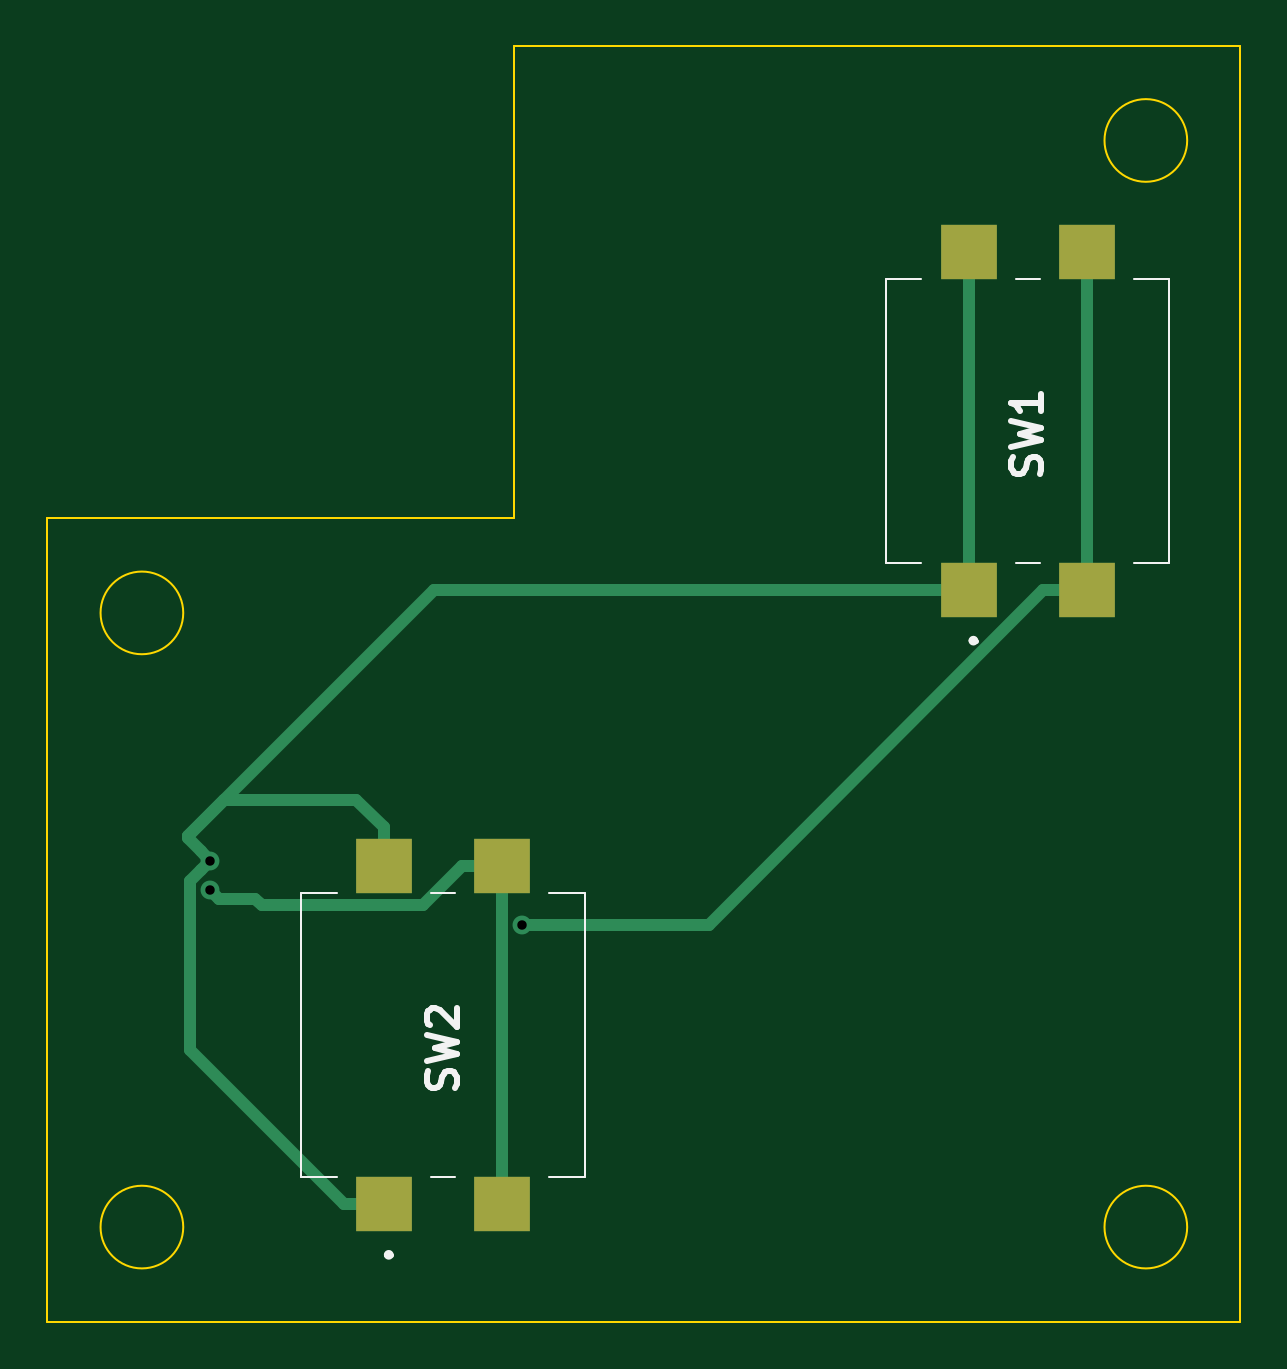
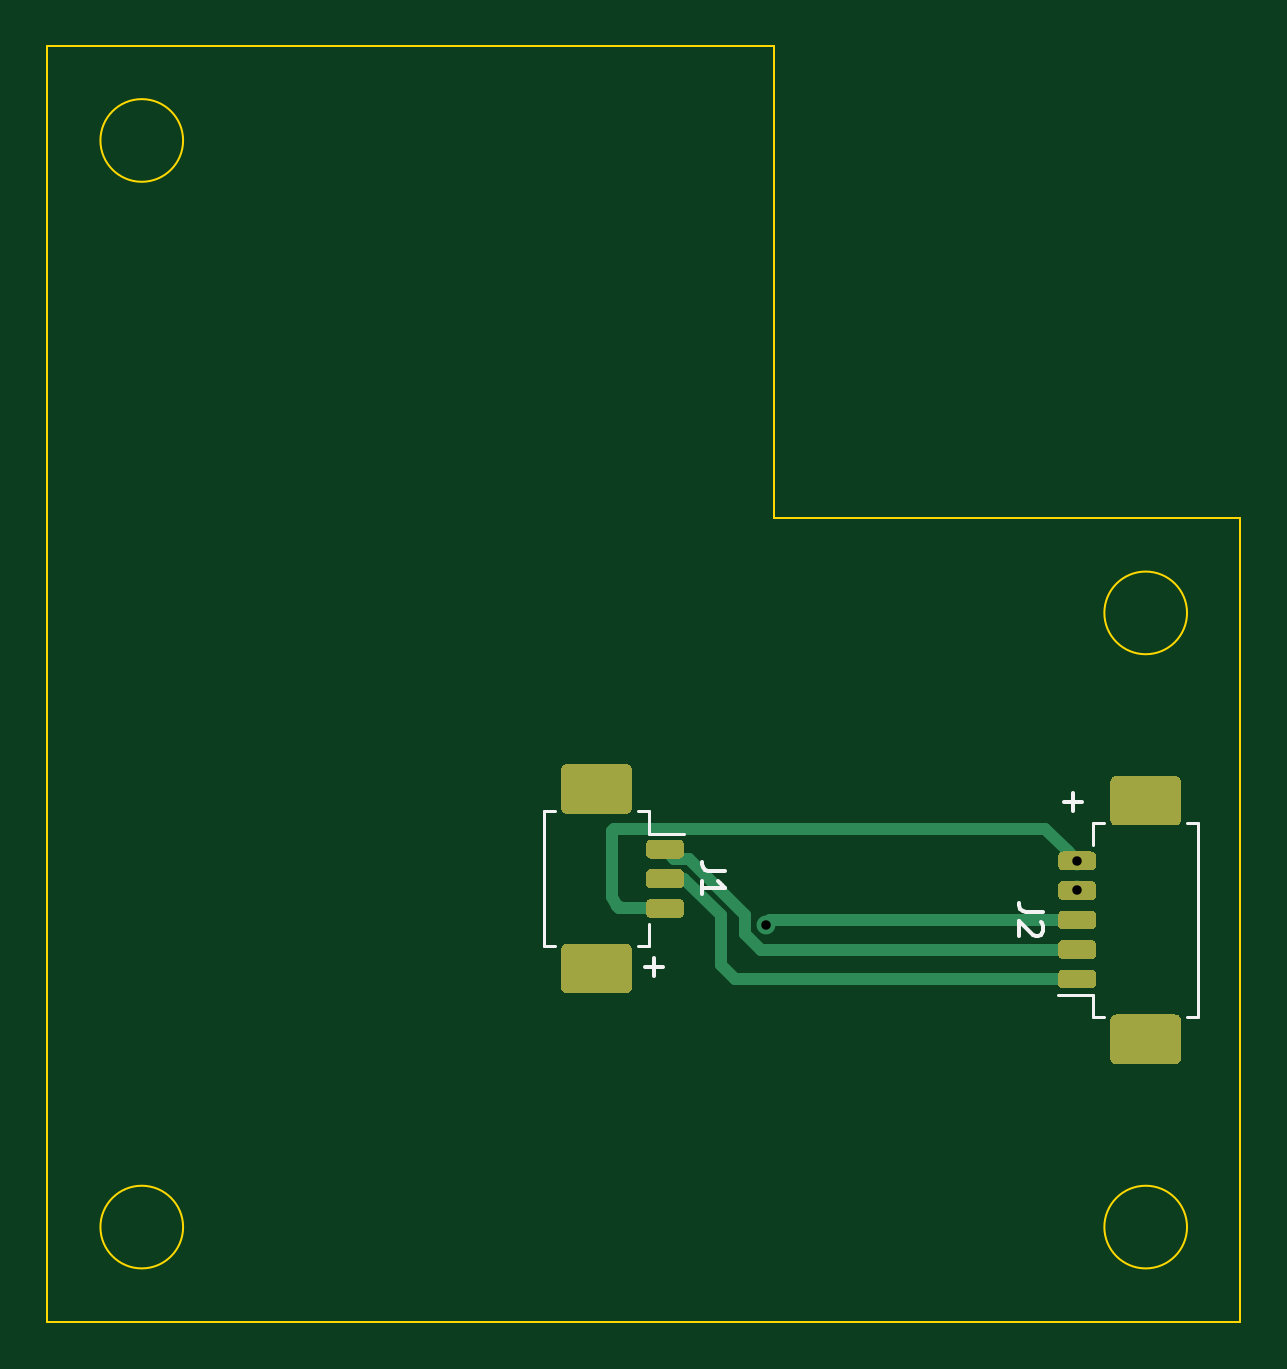
Circuit board: 11 layer files. Board 50.5 x 54.0 mm.
- bottom_copper: RightPanel-B_Cu.gbr (22552 bytes)
- bottom_mask: RightPanel-B_Mask.gbr (20573 bytes)
- paste: RightPanel-B_Paste.gbr (20568 bytes)
- bottom_silk: RightPanel-B_SilkS.gbr (2226 bytes)
- outline: RightPanel-Edge_Cuts.gbr (1059 bytes)
- top_copper: RightPanel-F_Cu.gbr (2377 bytes)
- top_mask: RightPanel-F_Mask.gbr (722 bytes)
- paste: RightPanel-F_Paste.gbr (717 bytes)
- top_silk: RightPanel-F_SilkS.gbr (3449 bytes)
- drill: RightPanel-NPTH.drl (271 bytes)
- drill: RightPanel-PTH.drl (328 bytes)

=== bottom_copper: RightPanel-B_Cu.gbr (22552 bytes, source omitted) ===
=== bottom_mask: RightPanel-B_Mask.gbr (20573 bytes, source omitted) ===
=== paste: RightPanel-B_Paste.gbr (20568 bytes, source omitted) ===
=== bottom_silk: RightPanel-B_SilkS.gbr ===
G04 #@! TF.GenerationSoftware,KiCad,Pcbnew,(5.1.5)-3*
G04 #@! TF.CreationDate,2020-03-19T11:30:28+02:00*
G04 #@! TF.ProjectId,RightPanel,52696768-7450-4616-9e65-6c2e6b696361,rev?*
G04 #@! TF.SameCoordinates,Original*
G04 #@! TF.FileFunction,Legend,Bot*
G04 #@! TF.FilePolarity,Positive*
%FSLAX46Y46*%
G04 Gerber Fmt 4.6, Leading zero omitted, Abs format (unit mm)*
G04 Created by KiCad (PCBNEW (5.1.5)-3) date 2020-03-19 11:30:28*
%MOMM*%
%LPD*%
G04 APERTURE LIST*
%ADD10C,0.150000*%
%ADD11C,0.120000*%
G04 APERTURE END LIST*
D10*
X70821428Y-73619047D02*
X70821428Y-74380952D01*
X71202380Y-74000000D02*
X70440476Y-74000000D01*
X53071428Y-66619047D02*
X53071428Y-67380952D01*
X53452380Y-67000000D02*
X52690476Y-67000000D01*
D11*
X71490000Y-67390000D02*
X71040000Y-67390000D01*
X71040000Y-67390000D02*
X71040000Y-68340000D01*
X71040000Y-68340000D02*
X69550000Y-68340000D01*
X71490000Y-73110000D02*
X71040000Y-73110000D01*
X71040000Y-73110000D02*
X71040000Y-72160000D01*
X75010000Y-67390000D02*
X75460000Y-67390000D01*
X75460000Y-67390000D02*
X75460000Y-73110000D01*
X75460000Y-73110000D02*
X75010000Y-73110000D01*
X51760000Y-76110000D02*
X52210000Y-76110000D01*
X52210000Y-76110000D02*
X52210000Y-75160000D01*
X52210000Y-75160000D02*
X53700000Y-75160000D01*
X51760000Y-67890000D02*
X52210000Y-67890000D01*
X52210000Y-67890000D02*
X52210000Y-68840000D01*
X48240000Y-76110000D02*
X47790000Y-76110000D01*
X47790000Y-76110000D02*
X47790000Y-67890000D01*
X47790000Y-67890000D02*
X48240000Y-67890000D01*
D10*
X67802380Y-69916666D02*
X68516666Y-69916666D01*
X68659523Y-69869047D01*
X68754761Y-69773809D01*
X68802380Y-69630952D01*
X68802380Y-69535714D01*
X68802380Y-70916666D02*
X68802380Y-70345238D01*
X68802380Y-70630952D02*
X67802380Y-70630952D01*
X67945238Y-70535714D01*
X68040476Y-70440476D01*
X68088095Y-70345238D01*
X54352380Y-71666666D02*
X55066666Y-71666666D01*
X55209523Y-71619047D01*
X55304761Y-71523809D01*
X55352380Y-71380952D01*
X55352380Y-71285714D01*
X54447619Y-72095238D02*
X54400000Y-72142857D01*
X54352380Y-72238095D01*
X54352380Y-72476190D01*
X54400000Y-72571428D01*
X54447619Y-72619047D01*
X54542857Y-72666666D01*
X54638095Y-72666666D01*
X54780952Y-72619047D01*
X55352380Y-72047619D01*
X55352380Y-72666666D01*
M02*

=== outline: RightPanel-Edge_Cuts.gbr ===
G04 #@! TF.GenerationSoftware,KiCad,Pcbnew,(5.1.5)-3*
G04 #@! TF.CreationDate,2020-03-19T11:30:28+02:00*
G04 #@! TF.ProjectId,RightPanel,52696768-7450-4616-9e65-6c2e6b696361,rev?*
G04 #@! TF.SameCoordinates,Original*
G04 #@! TF.FileFunction,Profile,NP*
%FSLAX46Y46*%
G04 Gerber Fmt 4.6, Leading zero omitted, Abs format (unit mm)*
G04 Created by KiCad (PCBNEW (5.1.5)-3) date 2020-03-19 11:30:28*
%MOMM*%
%LPD*%
G04 APERTURE LIST*
%ADD10C,0.100000*%
G04 APERTURE END LIST*
D10*
X94250000Y-39000000D02*
G75*
G03X94250000Y-39000000I-1750000J0D01*
G01*
X51750000Y-59000000D02*
G75*
G03X51750000Y-59000000I-1750000J0D01*
G01*
X51750000Y-85000000D02*
G75*
G03X51750000Y-85000000I-1750000J0D01*
G01*
X94250000Y-85000000D02*
G75*
G03X94250000Y-85000000I-1750000J0D01*
G01*
X96500000Y-89000000D02*
X96500000Y-35000000D01*
X46000000Y-89000000D02*
X96500000Y-89000000D01*
X46000000Y-55000000D02*
X46000000Y-89000000D01*
X65750000Y-55000000D02*
X46000000Y-55000000D01*
X65750000Y-35000000D02*
X65750000Y-55000000D01*
X96500000Y-35000000D02*
X65750000Y-35000000D01*
M02*

=== top_copper: RightPanel-F_Cu.gbr ===
G04 #@! TF.GenerationSoftware,KiCad,Pcbnew,(5.1.5)-3*
G04 #@! TF.CreationDate,2020-03-19T11:30:27+02:00*
G04 #@! TF.ProjectId,RightPanel,52696768-7450-4616-9e65-6c2e6b696361,rev?*
G04 #@! TF.SameCoordinates,Original*
G04 #@! TF.FileFunction,Copper,L1,Top*
G04 #@! TF.FilePolarity,Positive*
%FSLAX46Y46*%
G04 Gerber Fmt 4.6, Leading zero omitted, Abs format (unit mm)*
G04 Created by KiCad (PCBNEW (5.1.5)-3) date 2020-03-19 11:30:27*
%MOMM*%
%LPD*%
G04 APERTURE LIST*
%ADD10R,2.400000X2.300000*%
%ADD11C,0.800000*%
%ADD12C,0.500000*%
G04 APERTURE END LIST*
D10*
X90000000Y-43725000D03*
X90000000Y-58025000D03*
X85000000Y-43725000D03*
X85000000Y-58025000D03*
X65250000Y-69725000D03*
X65250000Y-84025000D03*
X60250000Y-69725000D03*
X60250000Y-84025000D03*
D11*
X52900000Y-70750000D03*
X66093958Y-72193958D03*
X52900012Y-69500000D03*
D12*
X65243957Y-82368957D02*
X65250000Y-82375000D01*
X65250000Y-82375000D02*
X65250000Y-84025000D01*
X65243957Y-71381043D02*
X65243957Y-82368957D01*
X65250000Y-71375000D02*
X65243957Y-71381043D01*
X65250000Y-69725000D02*
X65250000Y-71375000D01*
X61900000Y-71375000D02*
X55074994Y-71375000D01*
X55074994Y-71375000D02*
X54799993Y-71099999D01*
X63550000Y-69725000D02*
X61900000Y-71375000D01*
X65250000Y-69725000D02*
X63550000Y-69725000D01*
X54799993Y-71099999D02*
X53249999Y-71099999D01*
X53249999Y-71099999D02*
X52900000Y-70750000D01*
X90000000Y-56375000D02*
X90000000Y-43725000D01*
X90000000Y-58025000D02*
X90000000Y-56375000D01*
X88160002Y-58025000D02*
X90000000Y-58025000D01*
X66093958Y-72193958D02*
X73991044Y-72193958D01*
X73991044Y-72193958D02*
X88160002Y-58025000D01*
X85000000Y-56375000D02*
X85000000Y-43725000D01*
X85000000Y-58025000D02*
X85000000Y-56375000D01*
X59075874Y-66900874D02*
X60250000Y-68075000D01*
X62364517Y-58025000D02*
X51950000Y-68439517D01*
X60250000Y-68075000D02*
X60250000Y-69725000D01*
X51950000Y-68439517D02*
X53488643Y-66900874D01*
X53488643Y-66900874D02*
X59075874Y-66900874D01*
X85000000Y-58025000D02*
X62364517Y-58025000D01*
X58550000Y-84025000D02*
X52049997Y-77524997D01*
X52049997Y-77524997D02*
X52049997Y-70350015D01*
X51950000Y-68439517D02*
X51950000Y-68549988D01*
X52500013Y-69100001D02*
X52900012Y-69500000D01*
X60250000Y-84025000D02*
X58550000Y-84025000D01*
X51950000Y-68549988D02*
X52500013Y-69100001D01*
X52500013Y-69899999D02*
X52900012Y-69500000D01*
X52049997Y-70350015D02*
X52500013Y-69899999D01*
M02*

=== top_mask: RightPanel-F_Mask.gbr ===
G04 #@! TF.GenerationSoftware,KiCad,Pcbnew,(5.1.5)-3*
G04 #@! TF.CreationDate,2020-03-19T11:30:28+02:00*
G04 #@! TF.ProjectId,RightPanel,52696768-7450-4616-9e65-6c2e6b696361,rev?*
G04 #@! TF.SameCoordinates,Original*
G04 #@! TF.FileFunction,Soldermask,Top*
G04 #@! TF.FilePolarity,Negative*
%FSLAX46Y46*%
G04 Gerber Fmt 4.6, Leading zero omitted, Abs format (unit mm)*
G04 Created by KiCad (PCBNEW (5.1.5)-3) date 2020-03-19 11:30:28*
%MOMM*%
%LPD*%
G04 APERTURE LIST*
%ADD10R,2.400000X2.300000*%
G04 APERTURE END LIST*
D10*
X90000000Y-43725000D03*
X90000000Y-58025000D03*
X85000000Y-43725000D03*
X85000000Y-58025000D03*
X65250000Y-69725000D03*
X65250000Y-84025000D03*
X60250000Y-69725000D03*
X60250000Y-84025000D03*
M02*

=== paste: RightPanel-F_Paste.gbr ===
G04 #@! TF.GenerationSoftware,KiCad,Pcbnew,(5.1.5)-3*
G04 #@! TF.CreationDate,2020-03-19T11:30:27+02:00*
G04 #@! TF.ProjectId,RightPanel,52696768-7450-4616-9e65-6c2e6b696361,rev?*
G04 #@! TF.SameCoordinates,Original*
G04 #@! TF.FileFunction,Paste,Top*
G04 #@! TF.FilePolarity,Positive*
%FSLAX46Y46*%
G04 Gerber Fmt 4.6, Leading zero omitted, Abs format (unit mm)*
G04 Created by KiCad (PCBNEW (5.1.5)-3) date 2020-03-19 11:30:27*
%MOMM*%
%LPD*%
G04 APERTURE LIST*
%ADD10R,2.400000X2.300000*%
G04 APERTURE END LIST*
D10*
X90000000Y-43725000D03*
X90000000Y-58025000D03*
X85000000Y-43725000D03*
X85000000Y-58025000D03*
X65250000Y-69725000D03*
X65250000Y-84025000D03*
X60250000Y-69725000D03*
X60250000Y-84025000D03*
M02*

=== top_silk: RightPanel-F_SilkS.gbr ===
G04 #@! TF.GenerationSoftware,KiCad,Pcbnew,(5.1.5)-3*
G04 #@! TF.CreationDate,2020-03-19T11:30:28+02:00*
G04 #@! TF.ProjectId,RightPanel,52696768-7450-4616-9e65-6c2e6b696361,rev?*
G04 #@! TF.SameCoordinates,Original*
G04 #@! TF.FileFunction,Legend,Top*
G04 #@! TF.FilePolarity,Positive*
%FSLAX46Y46*%
G04 Gerber Fmt 4.6, Leading zero omitted, Abs format (unit mm)*
G04 Created by KiCad (PCBNEW (5.1.5)-3) date 2020-03-19 11:30:28*
%MOMM*%
%LPD*%
G04 APERTURE LIST*
%ADD10C,0.200000*%
%ADD11C,0.100000*%
%ADD12C,0.254000*%
G04 APERTURE END LIST*
D10*
X85300000Y-60175000D02*
G75*
G03X85100000Y-60175000I-100000J0D01*
G01*
X85100000Y-60175000D02*
G75*
G03X85300000Y-60175000I100000J0D01*
G01*
X85100000Y-60175000D02*
X85100000Y-60175000D01*
X85300000Y-60175000D02*
X85300000Y-60175000D01*
D11*
X87000000Y-56875000D02*
X88000000Y-56875000D01*
X87000000Y-44875000D02*
X88000000Y-44865000D01*
X93500000Y-56870000D02*
X92000000Y-56870000D01*
X93500000Y-44865000D02*
X93500000Y-56870000D01*
X92000000Y-44875000D02*
X93500000Y-44865000D01*
X81500000Y-56875000D02*
X83000000Y-56875000D01*
X81500000Y-44865000D02*
X81500000Y-56875000D01*
X83000000Y-44865000D02*
X81500000Y-44865000D01*
D10*
X60550000Y-86175000D02*
G75*
G03X60350000Y-86175000I-100000J0D01*
G01*
X60350000Y-86175000D02*
G75*
G03X60550000Y-86175000I100000J0D01*
G01*
X60350000Y-86175000D02*
X60350000Y-86175000D01*
X60550000Y-86175000D02*
X60550000Y-86175000D01*
D11*
X62250000Y-82875000D02*
X63250000Y-82875000D01*
X62250000Y-70875000D02*
X63250000Y-70865000D01*
X68750000Y-82870000D02*
X67250000Y-82870000D01*
X68750000Y-70865000D02*
X68750000Y-82870000D01*
X67250000Y-70875000D02*
X68750000Y-70865000D01*
X56750000Y-82875000D02*
X58250000Y-82875000D01*
X56750000Y-70865000D02*
X56750000Y-82875000D01*
X58250000Y-70865000D02*
X56750000Y-70865000D01*
D12*
X88014047Y-53118333D02*
X88074523Y-52936904D01*
X88074523Y-52634523D01*
X88014047Y-52513571D01*
X87953571Y-52453095D01*
X87832619Y-52392619D01*
X87711666Y-52392619D01*
X87590714Y-52453095D01*
X87530238Y-52513571D01*
X87469761Y-52634523D01*
X87409285Y-52876428D01*
X87348809Y-52997380D01*
X87288333Y-53057857D01*
X87167380Y-53118333D01*
X87046428Y-53118333D01*
X86925476Y-53057857D01*
X86865000Y-52997380D01*
X86804523Y-52876428D01*
X86804523Y-52574047D01*
X86865000Y-52392619D01*
X86804523Y-51969285D02*
X88074523Y-51666904D01*
X87167380Y-51425000D01*
X88074523Y-51183095D01*
X86804523Y-50880714D01*
X88074523Y-49731666D02*
X88074523Y-50457380D01*
X88074523Y-50094523D02*
X86804523Y-50094523D01*
X86985952Y-50215476D01*
X87106904Y-50336428D01*
X87167380Y-50457380D01*
X63264047Y-79118333D02*
X63324523Y-78936904D01*
X63324523Y-78634523D01*
X63264047Y-78513571D01*
X63203571Y-78453095D01*
X63082619Y-78392619D01*
X62961666Y-78392619D01*
X62840714Y-78453095D01*
X62780238Y-78513571D01*
X62719761Y-78634523D01*
X62659285Y-78876428D01*
X62598809Y-78997380D01*
X62538333Y-79057857D01*
X62417380Y-79118333D01*
X62296428Y-79118333D01*
X62175476Y-79057857D01*
X62115000Y-78997380D01*
X62054523Y-78876428D01*
X62054523Y-78574047D01*
X62115000Y-78392619D01*
X62054523Y-77969285D02*
X63324523Y-77666904D01*
X62417380Y-77425000D01*
X63324523Y-77183095D01*
X62054523Y-76880714D01*
X62175476Y-76457380D02*
X62115000Y-76396904D01*
X62054523Y-76275952D01*
X62054523Y-75973571D01*
X62115000Y-75852619D01*
X62175476Y-75792142D01*
X62296428Y-75731666D01*
X62417380Y-75731666D01*
X62598809Y-75792142D01*
X63324523Y-76517857D01*
X63324523Y-75731666D01*
M02*

=== drill: RightPanel-NPTH.drl ===
M48
; DRILL file {KiCad (5.1.5)-3} date 19/03/2020 11:30:31
; FORMAT={-:-/ absolute / inch / decimal}
; #@! TF.CreationDate,2020-03-19T11:30:31+02:00
; #@! TF.GenerationSoftware,Kicad,Pcbnew,(5.1.5)-3
; #@! TF.FileFunction,NonPlated,1,2,NPTH
FMAT,2
INCH
%
G90
G05
T0
M30

=== drill: RightPanel-PTH.drl ===
M48
; DRILL file {KiCad (5.1.5)-3} date 19/03/2020 11:30:31
; FORMAT={-:-/ absolute / inch / decimal}
; #@! TF.CreationDate,2020-03-19T11:30:31+02:00
; #@! TF.GenerationSoftware,Kicad,Pcbnew,(5.1.5)-3
; #@! TF.FileFunction,Plated,1,2,PTH
FMAT,2
INCH
T1C0.0157
%
G90
G05
T1
X2.0827Y-2.7854
X2.0827Y-2.7362
X2.6021Y-2.8423
T0
M30

